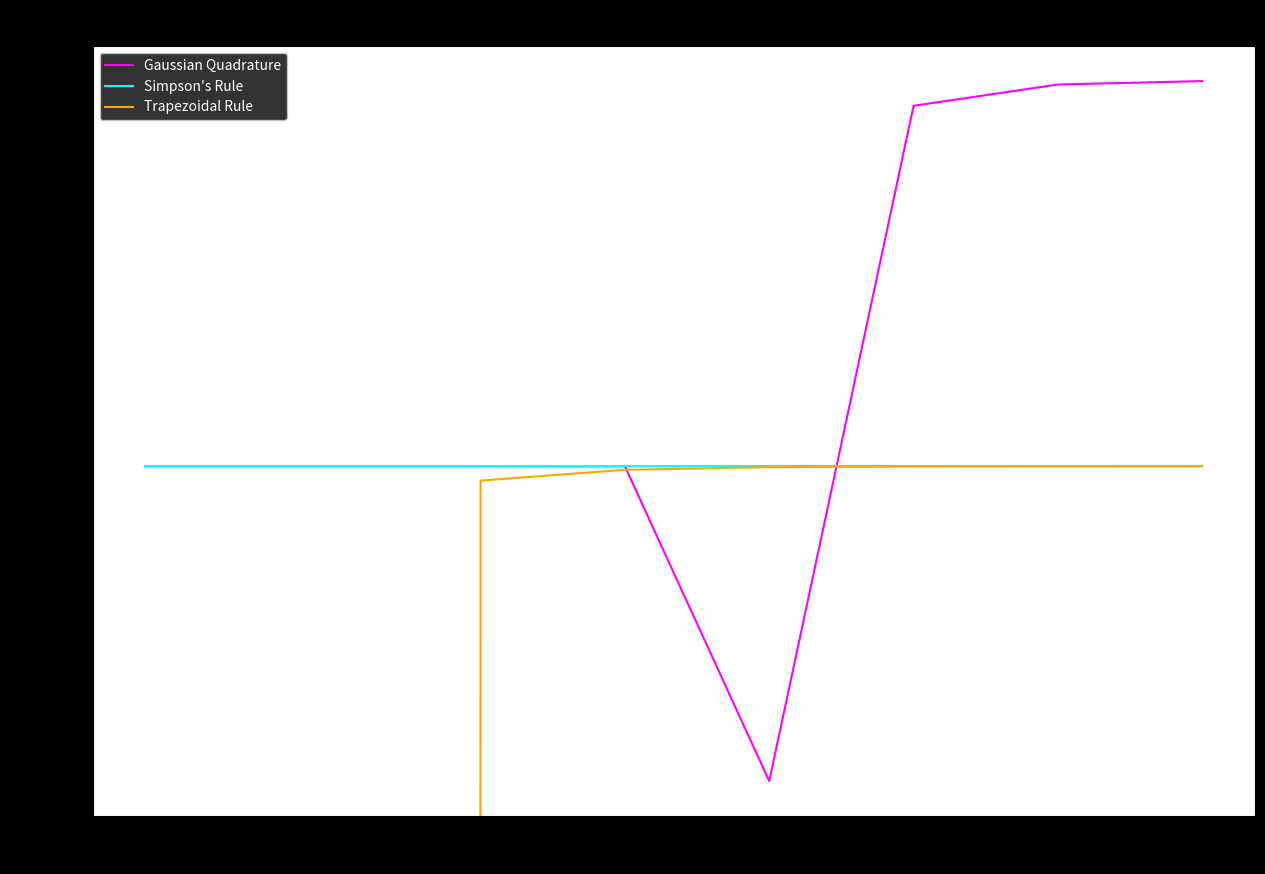

Python code for this plot:

from decimal import Decimal, getcontext
from typing import List
import math
import numpy as np
import matplotlib.pyplot as plt

plt.rcParams["figure.figsize"] = (15,10)
class HighPrecisionGaussInt:
    """
    High precision Gaussian quadrature integration using decimal arithmetic
    Equivalent to __float128 precision (~34 decimal digits)
    """

    def __init__(self, npoints: int, precision: int = 40):
        # Set precision higher than __float128 (~34 digits) for intermediate calculations
        getcontext().prec = precision

        self.lroots: List[Decimal] = []
        self.weight: List[Decimal] = []
        self.lcoef: List[List[Decimal]] = []
        self.precision = precision

        # High precision constants
        self.PI = Decimal(str(math.pi)).quantize(Decimal(10) ** -(precision-5))
        # More precise pi calculation
        self.PI = self._calculate_pi_high_precision()

        self.init(npoints)

    def _calculate_pi_high_precision(self) -> Decimal:
        """Calculate pi to high precision using Machin's formula"""
        # pi/4 = 4*arctan(1/5) - arctan(1/239)
        getcontext().prec = self.precision + 10  # Extra precision for intermediate calc

        def arctan_series(x: Decimal, terms: int = None) -> Decimal:
            if terms is None:
                terms = self.precision + 5

            x_squared = x * x
            result = x
            term = x

            for n in range(1, terms):
                term *= -x_squared
                result += term / (2 * n + 1)

            return result

        one_fifth = Decimal(1) / Decimal(5)
        one_239 = Decimal(1) / Decimal(239)

        pi_quarter = 4 * arctan_series(one_fifth) - arctan_series(one_239)
        pi = 4 * pi_quarter

        getcontext().prec = self.precision  # Reset precision
        return pi

    def _cos_high_precision(self, x: Decimal) -> Decimal:
        """Calculate cosine using Taylor series"""
        # Reduce x to [0, 2*pi)
        two_pi = 2 * self.PI
        x = x % two_pi

        # Use Taylor series: cos(x) = 1 - x^2/2! + x^4/4! - x^6/6! + ...
        result = Decimal(1)
        term = Decimal(1)
        x_squared = x * x

        for n in range(1, self.precision + 5):
            term *= -x_squared / (Decimal(2*n-1) * Decimal(2*n))
            result += term

            # Stop if term becomes negligible
            if abs(term) < Decimal(10) ** -(self.precision + 2):
                break

        return result

    def _abs_decimal(self, x: Decimal) -> Decimal:
        """Absolute value for Decimal"""
        return x if x >= 0 else -x

    def lege_eval(self, n: int, x: Decimal) -> Decimal:
        """Evaluate Legendre polynomial at x using Horner's method"""
        s = self.lcoef[n][n]
        for i in range(n, 0, -1):
            s = s * x + self.lcoef[n][i - 1]
        return s

    def lege_diff(self, n: int, x: Decimal) -> Decimal:
        """Evaluate derivative of Legendre polynomial at x"""
        n_dec = Decimal(n)
        return n_dec * (x * self.lege_eval(n, x) - self.lege_eval(n - 1, x)) / (x * x - Decimal(1))

    def init(self, npoints: int):
        """
        Calculates abscissas and weights to high precision
        for n-point quadrature rule
        """
        # Initialize arrays
        self.lroots = [Decimal(0)] * npoints
        self.weight = [Decimal(0)] * npoints
        self.lcoef = [[Decimal(0) for _ in range(npoints + 1)] for _ in range(npoints + 1)]

        # Initialize Legendre polynomial coefficients
        self.lcoef[0][0] = Decimal(1)
        self.lcoef[1][1] = Decimal(1)

        # Generate Legendre polynomial coefficients using recurrence relation
        for n in range(2, npoints + 1):
            n_dec = Decimal(n)
            n_minus_1 = Decimal(n - 1)

            self.lcoef[n][0] = -n_minus_1 * self.lcoef[n - 2][0] / n_dec

            for i in range(1, n + 1):
                two_n_minus_1 = Decimal(2 * n - 1)
                self.lcoef[n][i] = ((two_n_minus_1 * self.lcoef[n - 1][i - 1] -
                                   n_minus_1 * self.lcoef[n - 2][i]) / n_dec)

        # Find roots using Newton-Raphson method
        eps = Decimal(10) ** -(self.precision - 5)  # High precision tolerance

        for i in range(1, npoints + 1):
            # Initial guess using asymptotic formula
            i_dec = Decimal(i)
            npoints_dec = Decimal(npoints)

            # x = cos(π * (i - 0.25) / (npoints + 0.5))
            angle = self.PI * (i_dec - Decimal('0.25')) / (npoints_dec + Decimal('0.5'))
            x = self._cos_high_precision(angle)

            # Newton-Raphson iteration
            max_iterations = 100
            for iteration in range(max_iterations):
                x1 = x

                # Newton-Raphson step: x_new = x - f(x)/f'(x)
                f_val = self.lege_eval(npoints, x)
                f_prime = self.lege_diff(npoints, x)

                if f_prime == 0:
                    break

                x = x - f_val / f_prime

                # Check convergence
                if self._abs_decimal(x - x1) <= eps:
                    break

            # Store root
            self.lroots[i - 1] = x

            # Calculate weight
            x1 = self.lege_diff(npoints, x)
            self.weight[i - 1] = Decimal(2) / ((Decimal(1) - x * x) * x1 * x1)

    def PrintWA(self):
        # Print results with high precision
        print(f"==== {len(self.weight)} ====")
        for i in range(len(self.weight)):
            print(f"Weight: {self.weight[i]}")
            print(f"Root:   {self.lroots[i]}")
            print()

    def integ(self, f, a: float, b: float) -> Decimal:
        """
        Integrate function f from a to b using Gaussian quadrature
        """
        a_dec = Decimal(str(a))
        b_dec = Decimal(str(b))

        c1 = (b_dec - a_dec) / Decimal(2)
        c2 = (b_dec + a_dec) / Decimal(2)
        sum_val = Decimal(0)

        for i in range(len(self.weight)):
            # Convert to float for function evaluation, then back to Decimal
            x_eval = float(c1 * self.lroots[i] + c2)
            f_val = Decimal(str(f(x_eval)))
            sum_val += self.weight[i] * f_val

        return c1 * sum_val

def integ_trap(f, a: float, b: float, n) -> Decimal:
    """
    Integrate function f from a to b using trapezoidal rule
    """

    ### complete code here ###
    h = (b-a)/n
    x = np.linspace(a,b,n+1)
    y = f(x)
    I = ((h/2)*(y[0] + 2*np.sum(y[1:-1]) +y[-1]))

    return I  # integral of function f
def integ_simp(f, a: float, b: float, n) -> Decimal:
    """
    Integrate function f from a to b using Simpson's rule
    """
    h = (b-a)/n
    x = np.linspace(a,b,n+1)
    y = f(x)
    I = ((h/3)*(y[0] + 4*np.sum(y[1:-1:2]) + 2*np.sum(y[2:-1:2]) +y[-1]))
    return I
    ### complete code here ###
def compute_error(numerical, exact):
  return abs(float(numerical) - float(exact)) / abs(float(exact))
  # Example usage and testing
if __name__ == "__main__":
    import sys
    # Create high precision integrator
    if len(sys.argv)==1: order=10
    else:
        order=int(sys.argv[1])
    #print(f"Creating {order}-point Gaussian quadrature with high precision...")
    #gauss_hp = HighPrecisionGaussInt(order, precision=40)
    #gauss_hp.PrintWA()
    #exact = (-np.cos(100)+np.cos(1))*(1/100)
    exact = 1
    N = [2,10, 20, 40, 80, 160, 320]

    error_gauss_list = []
    error_trap_list = []
    error_simp_list = []
    n_log_list = []

    def function(x):
      return x**2
    for n in N:
        a = -1
        b = 1
        order = n
        gauss_hp = HighPrecisionGaussInt(order, precision=15)
        numerical_gauss = gauss_hp.integ(lambda x: function(x), a, b)
        error_gauss = compute_error(numerical_gauss, exact)
        numerical_trap = integ_trap(lambda x:function(x), a, b, n)
        error_trap = compute_error(numerical_trap, exact)
        numerical_simp = integ_simp(lambda x: function(x), a, b, n)
        error_simp = compute_error(numerical_simp, exact)


        error_simp_list.append((error_simp))
        error_trap_list.append((error_trap))
        error_gauss_list.append((error_gauss))
        n_log_list.append((n))
        print(f"N: {n} - Error (gauss): {error_gauss} - Error (simpson's): {error_simp} - Error (trapezoidal): {error_trap}")

    print(n_log_list)
    print(error_gauss_list)
    print(error_simp_list)
    print(error_trap_list)
    plt.title(r"$\log_{10}(N)$ vs $\log_10(|error|)$ for Various Numerical Integration Methods Acting on $\int_{-1}^{1}\sqrt{x^2}dx$")
    plt.style.use("dark_background")
    plt.loglog(n_log_list, error_gauss_list, label="Gaussian Quadrature", color = "magenta")
    plt.loglog(n_log_list, error_simp_list, label="Simpson's Rule", color = "cyan")
    plt.loglog(n_log_list, error_trap_list, label="Trapezoidal Rule", color = "orange")
    plt.xlabel("log10(N)")
    plt.ylabel("log10(Error)")
    plt.legend()
    plt.savefig("BadErrors.png")
    plt.show()
    
